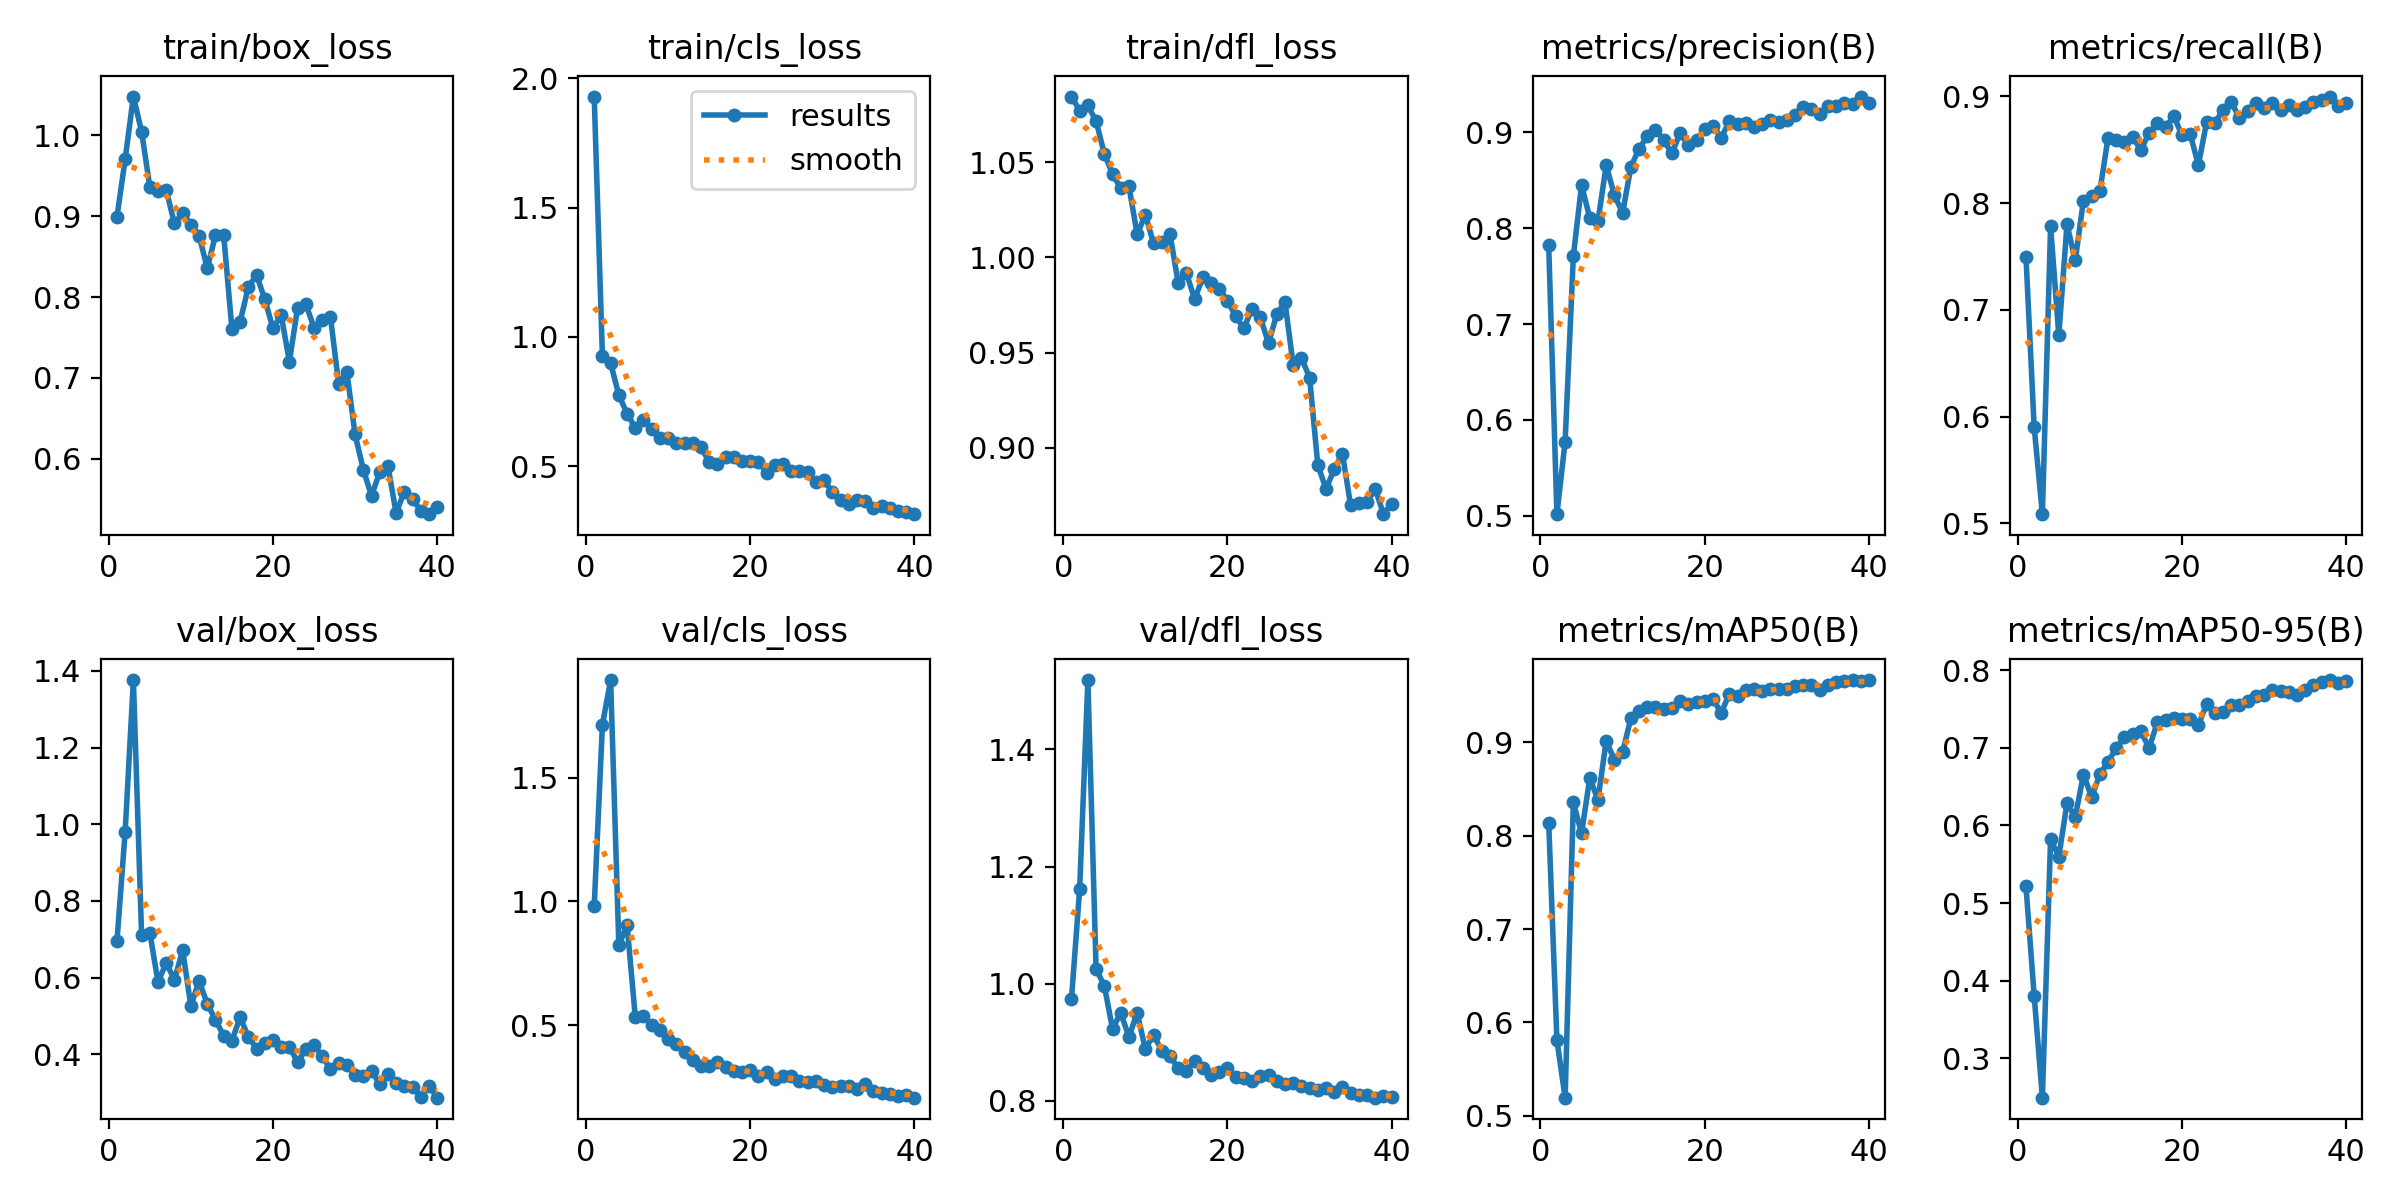

Data behind this chart, as committed beside it:
epoch, time, train/box_loss, train/cls_loss, train/dfl_loss, metrics/precision(B), metrics/recall(B), metrics/mAP50(B), metrics/mAP50-95(B), val/box_loss, val/cls_loss, val/dfl_loss, lr/pg0, lr/pg1, lr/pg2
1, 70.81, 0.899, 1.929, 1.085, 0.7823, 0.7499, 0.8139, 0.5217, 0.6949, 0.9799, 0.9733, 0.0006476, 0.0006476, 0.0006476
2, 173, 0.9704, 0.9268, 1.077, 0.5017, 0.5903, 0.5808, 0.3806, 0.9807, 1.714, 1.161, 0.001282, 0.001282, 0.001282
3, 275.5, 1.048, 0.899, 1.08, 0.5775, 0.5087, 0.5193, 0.2492, 1.376, 1.895, 1.518, 0.001883, 0.001883, 0.001883
4, 369.7, 1.004, 0.7748, 1.072, 0.7709, 0.7783, 0.8357, 0.5823, 0.7118, 0.8226, 1.025, 0.001852, 0.001852, 0.001852
5, 472.4, 0.9363, 0.7041, 1.055, 0.8451, 0.6764, 0.8024, 0.5595, 0.7173, 0.9056, 0.9964, 0.001802, 0.001802, 0.001802
6, 575.8, 0.9314, 0.6484, 1.044, 0.8107, 0.7802, 0.8617, 0.629, 0.5885, 0.534, 0.9231, 0.001752, 0.001752, 0.001752
7, 670.5, 0.9323, 0.6798, 1.036, 0.8074, 0.7464, 0.8385, 0.6106, 0.6386, 0.5361, 0.9498, 0.001703, 0.001703, 0.001703
8, 763.7, 0.8909, 0.6427, 1.037, 0.8657, 0.8025, 0.9016, 0.6655, 0.5941, 0.5024, 0.9091, 0.001654, 0.001654, 0.001654
9, 858.1, 0.9038, 0.609, 1.012, 0.8345, 0.8066, 0.8811, 0.6369, 0.6717, 0.4792, 0.9502, 0.001604, 0.001604, 0.001604
10, 962, 0.8895, 0.6104, 1.022, 0.816, 0.8112, 0.8894, 0.6656, 0.526, 0.4444, 0.8881, 0.001554, 0.001554, 0.001554
11, 1032, 0.876, 0.5886, 1.007, 0.8638, 0.8615, 0.9257, 0.6823, 0.5916, 0.4242, 0.9125, 0.001505, 0.001505, 0.001505
12, 1159, 0.8356, 0.5889, 1.008, 0.883, 0.8589, 0.9333, 0.6996, 0.5318, 0.39, 0.8856, 0.001455, 0.001455, 0.001455
13, 1267, 0.8766, 0.5884, 1.012, 0.8961, 0.8578, 0.9376, 0.7135, 0.4896, 0.3575, 0.876, 0.001406, 0.001406, 0.001406
14, 1365, 0.8762, 0.5743, 0.9866, 0.9024, 0.8622, 0.9381, 0.718, 0.4484, 0.3368, 0.8554, 0.001357, 0.001357, 0.001357
15, 1452, 0.7607, 0.5161, 0.9919, 0.8925, 0.8497, 0.9356, 0.7212, 0.4358, 0.3353, 0.8515, 0.001307, 0.001307, 0.001307
16, 1549, 0.7695, 0.5079, 0.978, 0.878, 0.8659, 0.9371, 0.6996, 0.4963, 0.3504, 0.8676, 0.001257, 0.001257, 0.001257
17, 1652, 0.8124, 0.535, 0.9896, 0.8993, 0.8748, 0.9446, 0.733, 0.4459, 0.3305, 0.8559, 0.001208, 0.001208, 0.001208
18, 1742, 0.8274, 0.5353, 0.9863, 0.8868, 0.8711, 0.9411, 0.736, 0.415, 0.3141, 0.8445, 0.001159, 0.001159, 0.001159
19, 1848, 0.7973, 0.5205, 0.9836, 0.8921, 0.8818, 0.9434, 0.7384, 0.4304, 0.3125, 0.8489, 0.001109, 0.001109, 0.001109
20, 1944, 0.7612, 0.5219, 0.9772, 0.9039, 0.8637, 0.9445, 0.7366, 0.4381, 0.3206, 0.855, 0.001059, 0.001059, 0.001059
21, 2035, 0.7777, 0.5167, 0.9691, 0.9069, 0.8648, 0.9466, 0.7376, 0.4196, 0.2959, 0.841, 0.00101, 0.00101, 0.00101
22, 2136, 0.7203, 0.4758, 0.9628, 0.8944, 0.8357, 0.9316, 0.7298, 0.4181, 0.3102, 0.8392, 0.0009605, 0.0009605, 0.0009605
23, 2220, 0.7867, 0.5032, 0.9732, 0.9114, 0.8759, 0.9518, 0.756, 0.3803, 0.2815, 0.833, 0.000911, 0.000911, 0.000911
24, 2325, 0.7912, 0.5087, 0.9686, 0.9091, 0.8755, 0.9496, 0.7454, 0.4129, 0.2941, 0.8427, 0.0008615, 0.0008615, 0.0008615
25, 2431, 0.7622, 0.4814, 0.955, 0.9098, 0.887, 0.9558, 0.7456, 0.4248, 0.2953, 0.844, 0.000812, 0.000812, 0.000812
26, 2541, 0.7715, 0.4822, 0.9701, 0.9056, 0.8947, 0.9569, 0.7558, 0.3947, 0.2728, 0.8334, 0.0007625, 0.0007625, 0.0007625
27, 2631, 0.7755, 0.4792, 0.9768, 0.9092, 0.8799, 0.9548, 0.7551, 0.3613, 0.2689, 0.8279, 0.000713, 0.000713, 0.000713
28, 2736, 0.6923, 0.4377, 0.9435, 0.9129, 0.8862, 0.9571, 0.7601, 0.3785, 0.2723, 0.8297, 0.0006635, 0.0006635, 0.0006635
29, 2832, 0.7071, 0.4454, 0.9474, 0.9109, 0.894, 0.9574, 0.7667, 0.3712, 0.2589, 0.8255, 0.000614, 0.000614, 0.000614
30, 2920, 0.6301, 0.3998, 0.9369, 0.9132, 0.8896, 0.9569, 0.7677, 0.347, 0.2515, 0.8224, 0.0005645, 0.0005645, 0.0005645
31, 3025, 0.5868, 0.3716, 0.8911, 0.9183, 0.8936, 0.9606, 0.7742, 0.3433, 0.2523, 0.8178, 0.000515, 0.000515, 0.000515
32, 3132, 0.554, 0.3547, 0.8783, 0.9261, 0.8873, 0.961, 0.7734, 0.3568, 0.2531, 0.821, 0.0004655, 0.0004655, 0.0004655
33, 3218, 0.5838, 0.3693, 0.8888, 0.9243, 0.8918, 0.9618, 0.7726, 0.3232, 0.2398, 0.8156, 0.000416, 0.000416, 0.000416
34, 3318, 0.591, 0.3674, 0.8969, 0.9196, 0.887, 0.9566, 0.7683, 0.3493, 0.262, 0.8235, 0.0003665, 0.0003665, 0.0003665
35, 3421, 0.5329, 0.3391, 0.8697, 0.9273, 0.8904, 0.9611, 0.7745, 0.3242, 0.2342, 0.8125, 0.000317, 0.000317, 0.000317
36, 3509, 0.5595, 0.3454, 0.8711, 0.928, 0.8948, 0.9647, 0.7804, 0.3163, 0.2275, 0.8102, 0.0002675, 0.0002675, 0.0002675
37, 3598, 0.5509, 0.3392, 0.8715, 0.9306, 0.8963, 0.9653, 0.7846, 0.3158, 0.2221, 0.8097, 0.000218, 0.000218, 0.000218
38, 3688, 0.5354, 0.3287, 0.8784, 0.9294, 0.8999, 0.9667, 0.7873, 0.2887, 0.2123, 0.8052, 0.0001685, 0.0001685, 0.0001685
39, 3774, 0.5316, 0.3232, 0.8651, 0.9375, 0.8915, 0.9658, 0.7837, 0.3174, 0.2162, 0.8078, 0.000119, 0.000119, 0.000119
40, 3867, 0.5406, 0.315, 0.8706, 0.9311, 0.8934, 0.9663, 0.786, 0.2868, 0.2067, 0.8055, 6.95e-05, 6.95e-05, 6.95e-05
